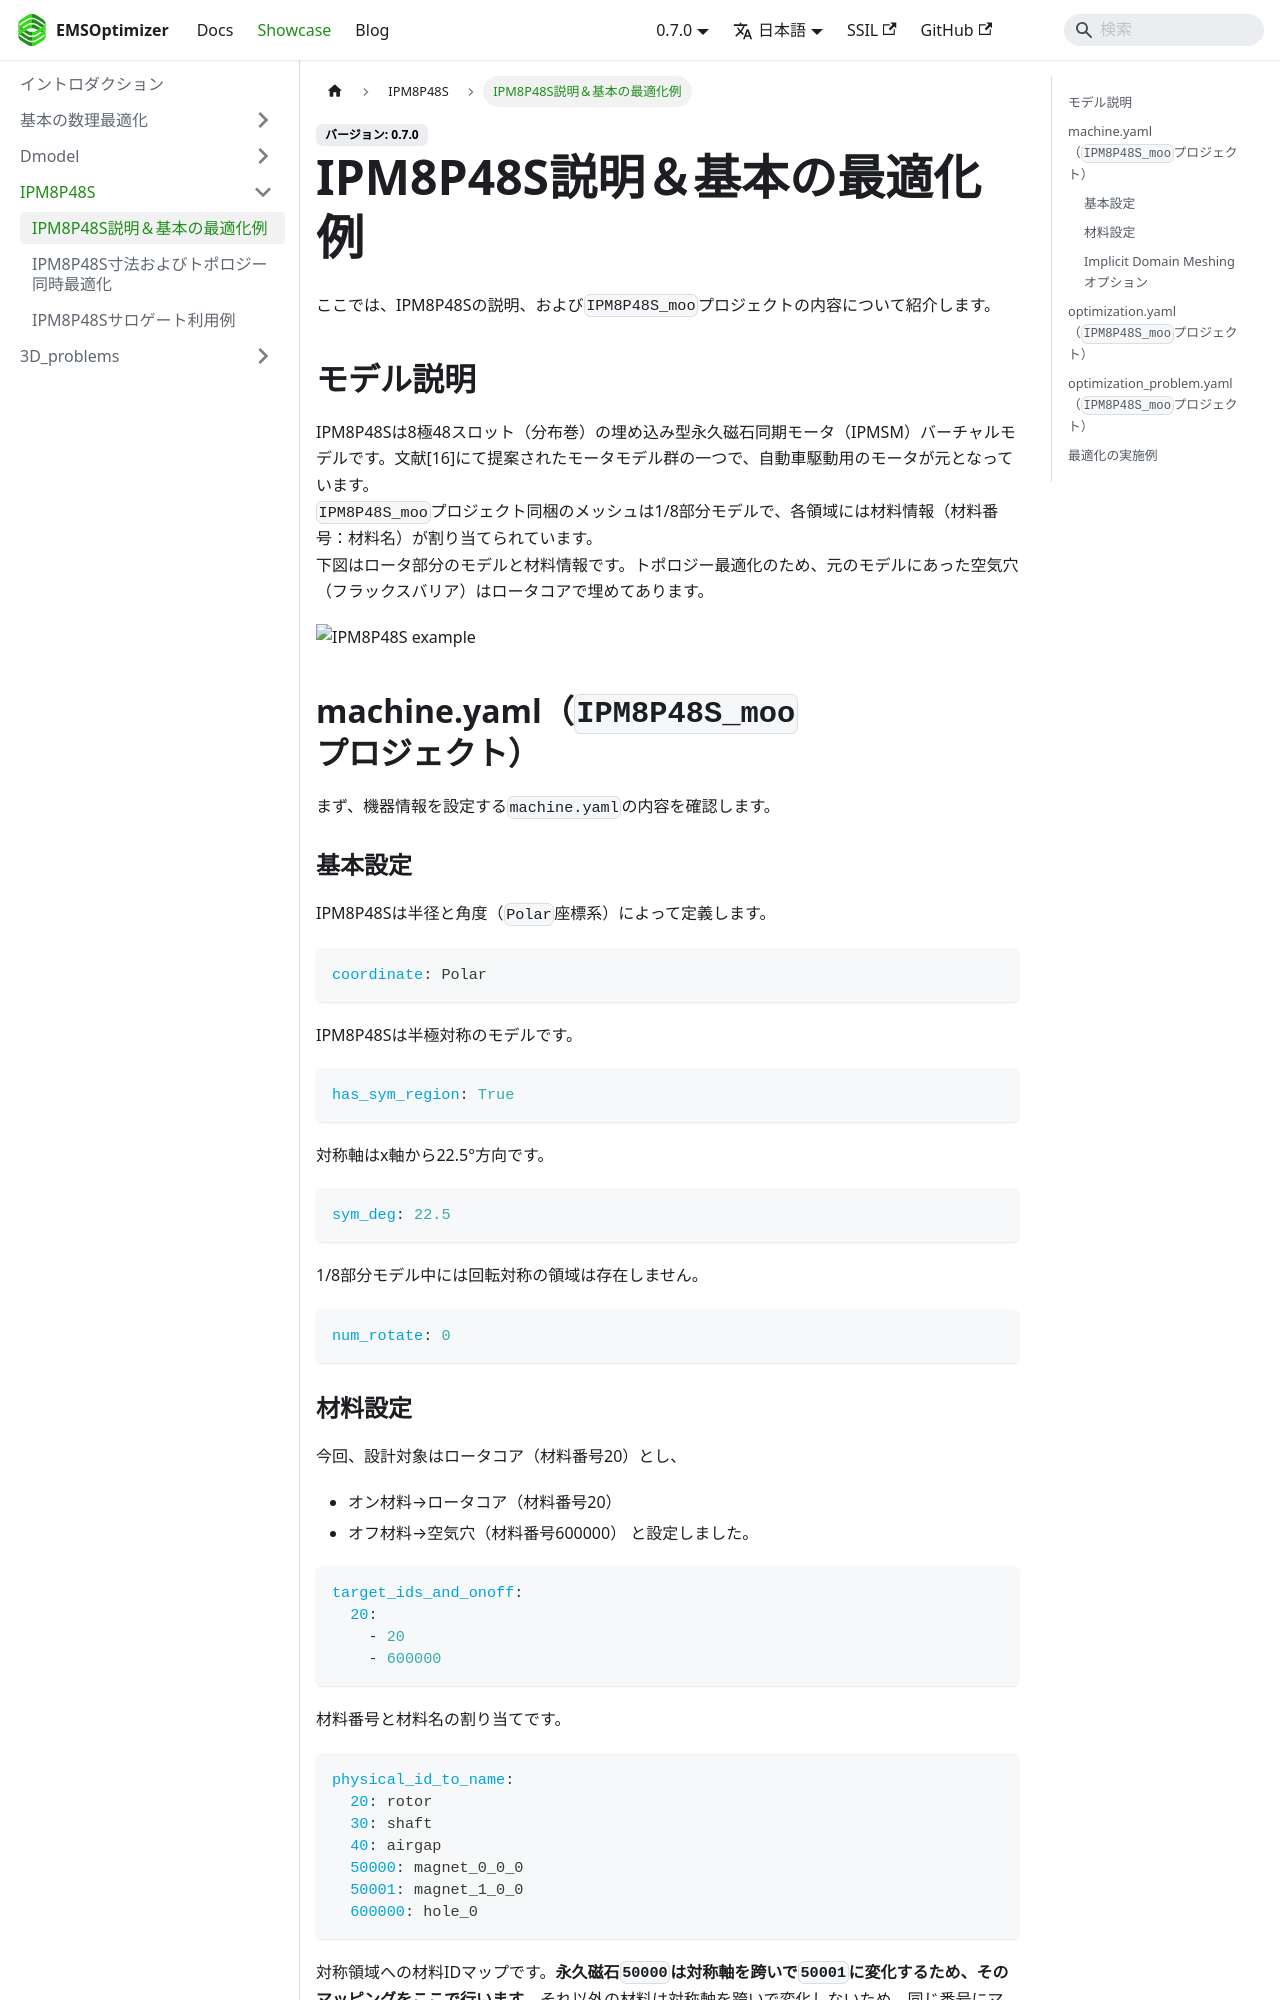

repository: EMSolution-SSIL/EMSOptimizerDoc · page: docs/showcase/IPM8P48S/basic_moo/index.html · generator: docusaurus

---
sidebar_position: 1
---

# IPM8P48S説明＆基本の最適化例
ここでは、IPM8P48Sの説明、および`IPM8P48S_moo`プロジェクトの内容について紹介します。

## モデル説明
IPM8P48Sは8極48スロット（分布巻）の埋め込み型永久磁石同期モータ（IPMSM）バーチャルモデルです。文献\[16\]にて提案されたモータモデル群の一つで、自動車駆動用のモータが元となっています。    
`IPM8P48S_moo`プロジェクト同梱のメッシュは1/8部分モデルで、各領域には材料情報（材料番号：材料名）が割り当てられています。  
下図はロータ部分のモデルと材料情報です。トポロジー最適化のため、元のモデルにあった空気穴（フラックスバリア）はロータコアで埋めてあります。

![IPM8P48S example](/img/IPM8P48S_ex.png)

## machine.yaml（`IPM8P48S_moo`プロジェクト）
まず、機器情報を設定する`machine.yaml`の内容を確認します。
### 基本設定
IPM8P48Sは半径と角度（`Polar`座標系）によって定義します。
```yaml
coordinate: Polar
```

IPM8P48Sは半極対称のモデルです。
```yaml
has_sym_region: True
```

対称軸はx軸から22.5°方向です。
```yaml
sym_deg: 22.5
```

1/8部分モデル中には回転対称の領域は存在しません。
```yaml
num_rotate: 0
```

### 材料設定
今回、設計対象はロータコア（材料番号20）とし、
- オン材料→ロータコア（材料番号20）
- オフ材料→空気穴（材料番号600000）
と設定しました。
```yaml
target_ids_and_onoff:
  20:
    - 20
    - 600000
```

材料番号と材料名の割り当てです。
```yaml
physical_id_to_name:
  20: rotor
  30: shaft
  40: airgap
  50000: magnet_0_0_0
  50001: magnet_1_0_0
  600000: hole_0
```

対称領域への材料IDマップです。**永久磁石`50000`は対称軸を跨いで`50001`に変化するため、そのマッピングをここで行います**。それ以外の材料は対称軸を跨いで変化しないため、同じ番号にマッピングします。
```yaml
mirror_id_map:
  20: 20
  30: 30
  40: 40
  50000: 50001
  600000: 600000
```

回転対称領域は無いため、`increment_info`は空です。
```yaml
increment_info: {}
```
